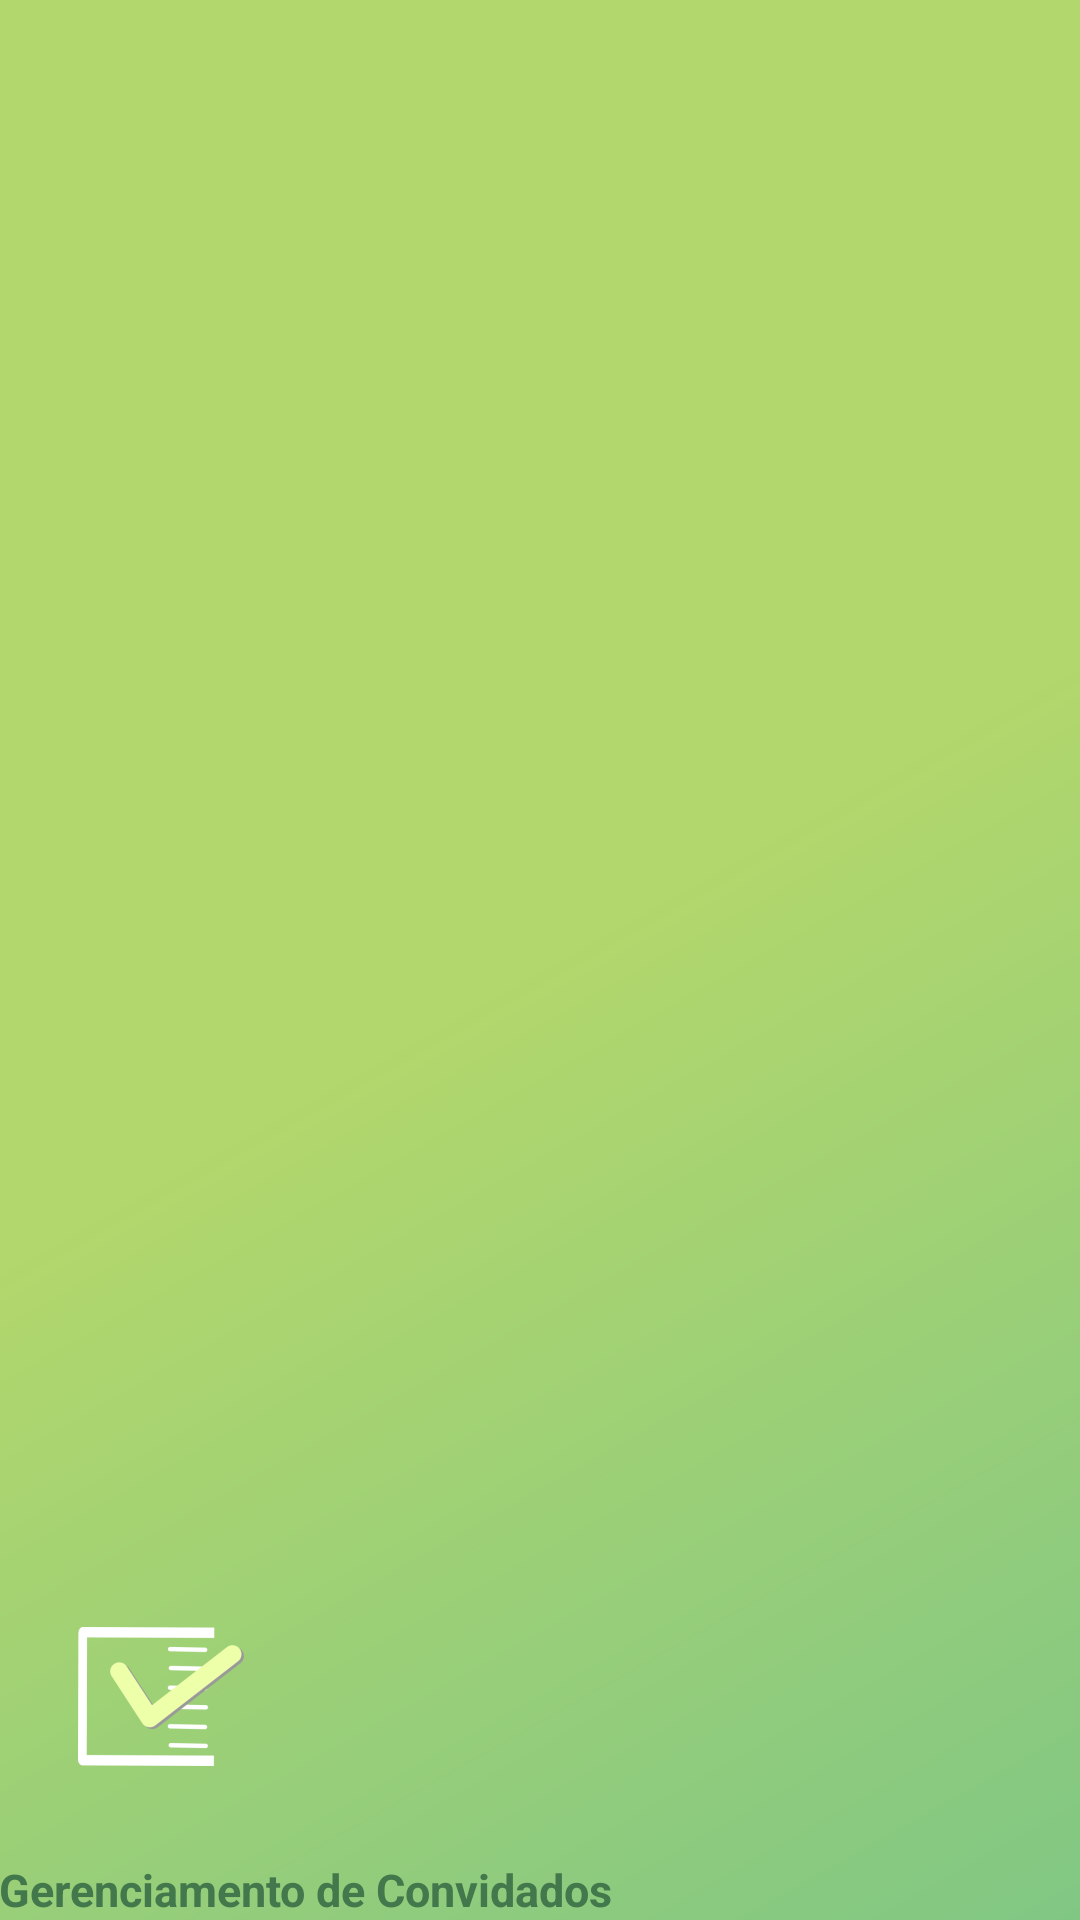

The Android layout XML behind this screen, and the referenced resources:
<!-- AndroidManifest.xml: application theme AppTheme -->
<!-- res/layout/nav_header_main.xml -->
<?xml version="1.0" encoding="utf-8"?>
<LinearLayout xmlns:android="http://schemas.android.com/apk/res/android"
    xmlns:app="http://schemas.android.com/apk/res-auto"
    android:layout_width="match_parent"
    android:layout_height="@dimen/nav_header_height"
    android:background="@drawable/linear_background"
    android:gravity="bottom"
    android:orientation="vertical"
    android:paddingLeft="@dimen/activity_horizontal_margin"
    android:paddingTop="@dimen/activity_vertical_margin"
    android:paddingRight="@dimen/activity_horizontal_margin"
    android:paddingBottom="@dimen/activity_vertical_margin"
    android:theme="@style/ThemeOverlay.AppCompat.Dark">

    <ImageView
        android:id="@+id/imageView"
        android:layout_width="wrap_content"
        android:layout_height="wrap_content"
        android:paddingTop="16dp"
        app:srcCompat="@mipmap/ic_launcher_foreground"
        android:contentDescription="@string/logo" />
    <TextView
        android:layout_width="wrap_content"
        android:layout_height="wrap_content"
        android:textColor="@color/colorPrimaryText"
        android:textStyle="bold"
        android:textSize="15sp"
        android:text="@string/gerenciamento_de_convidados"
        />
</LinearLayout>
<!-- resources referenced by this layout -->
<resources>
  <color name="colorPrimaryText">#42784B</color>
  <!-- drawable linear_background (drawable) -->
  <?xml version="1.0" encoding="utf-8"?>
  <shape xmlns:android="http://schemas.android.com/apk/res/android" android:shape="rectangle">
      <gradient
          android:angle="135"
          android:centerColor="@color/colorAccent"
          android:endColor="@color/colorAccent"
          android:startColor="#81C784"
          android:type="linear"/>
  </shape>
  <!-- mipmap ic_launcher_foreground: png bitmap (mipmap-hdpi, 2901 bytes) -->
  <string name="gerenciamento_de_convidados">Gerenciamento de Convidados</string>
  <string name="logo">logo</string>
  <style name="AppTheme" parent="Theme.AppCompat.Light.DarkActionBar">
          
          <item name="colorPrimary">@color/colorPrimary</item>
          <item name="colorPrimaryDark">@color/colorPrimaryDark</item>
          <item name="colorAccent">@color/colorAccent</item>
      </style>
  <color name="colorAccent">#B2D76C</color>
  <color name="colorPrimary">#FFB05C</color>
  <color name="colorPrimaryDark">#FA9F3D</color>
</resources>
